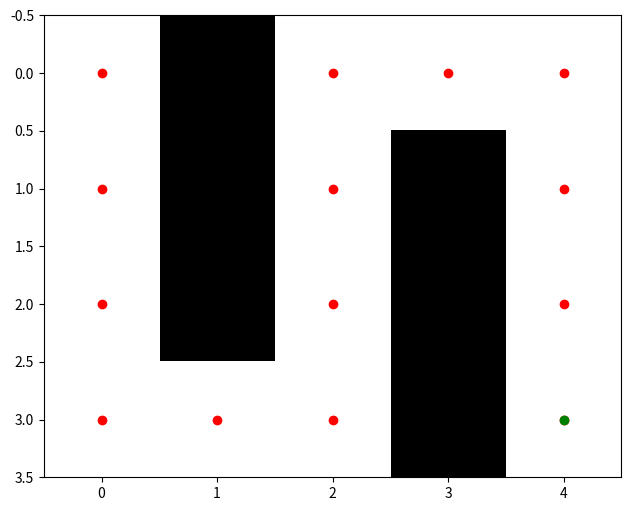

The matplotlib source for this figure:
import heapq
import matplotlib.pyplot as plt
import numpy as np
from collections import namedtuple

class MazeSolver:
    def __init__(self, maze):
        self.maze = maze
        self.height, self.width = maze.shape

    class Node:
        def __init__(self, pos, cost, heuristic):
            self.pos = pos
            self.cost = cost
            self.heuristic = heuristic

        def total_cost(self):
            return self.cost + self.heuristic

    def manhattan_distance(self, a, b):
        return abs(a[0] - b[0]) + abs(a[1] - b[1])

    def heuristic(self, node):
        goal = (self.height-1, self.width-1)
        return self.manhattan_distance(node.pos, goal)

    def get_neighbors(self, pos):
        neighbors = []
        for dr, dc in [(-1, 0), (1, 0), (0, -1), (0, 1)]:
            r, c = pos[0] + dr, pos[1] + dc
            if 0 <= r < self.height and 0 <= c < self.width and self.maze[r][c] == 0:
                neighbors.append((r, c))
        return neighbors

    def search(self):
        start = (0, 0)
        goal = (self.height-1, self.width-1)

        frontier = []
        heapq.heappush(frontier, self.Node(start, 0, self.heuristic(self.Node(start, 0, 0))))

        came_from = dict()
        cost_so_far = dict()
        came_from[start] = None
        cost_so_far[start] = 0

        while frontier:
            current = heapq.heappop(frontier).pos

            if current == goal:
                break

            for neighbor in self.get_neighbors(current):
                new_cost = cost_so_far[current] + 1
                if neighbor not in cost_so_far or new_cost < cost_so_far[neighbor]:
                    cost_so_far[neighbor] = new_cost
                    priority = new_cost + self.heuristic(self.Node(neighbor, new_cost, 0))
                    heapq.heappush(frontier, self.Node(neighbor, new_cost, priority))
                    came_from[neighbor] = current

        return came_from, cost_so_far

def visualize(maze, came_from, cost_so_far):
    plt.figure(figsize=(8, 6))
    plt.imshow(maze, cmap='binary', interpolation='nearest')

    start = (0, 0)
    goal = (len(maze)-1, len(maze[0])-1)

    path = [goal]
    while path[-1] != start:
        path.append(came_from[path[-1]])
    path = path[::-1]

    for r, c in path:
        maze[r][c] = 2

    plt.scatter([c for r, c in path], [r for r, c in path], color='red')
    plt.scatter(goal[1], goal[0], color='green')
    plt.show()

if __name__ == '__main__':
    maze = np.array([
        [0, 1, 0, 0, 0],
        [0, 1, 0, 1, 0],
        [0, 1, 0, 1, 0],
        [0, 0, 0, 1, 0]
    ], dtype=int)

    solver = MazeSolver(maze)
    came_from, cost_so_far = solver.search()
    visualize(maze, came_from, cost_so_far)